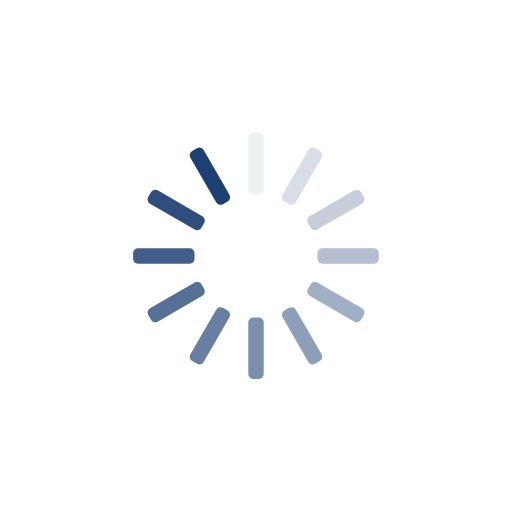
t = 0.00 s
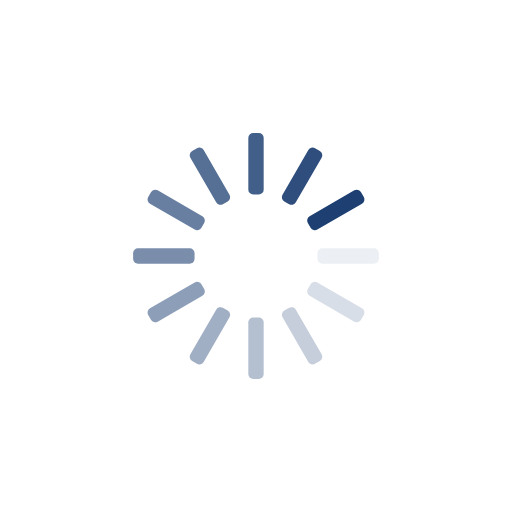
t = 0.25 s
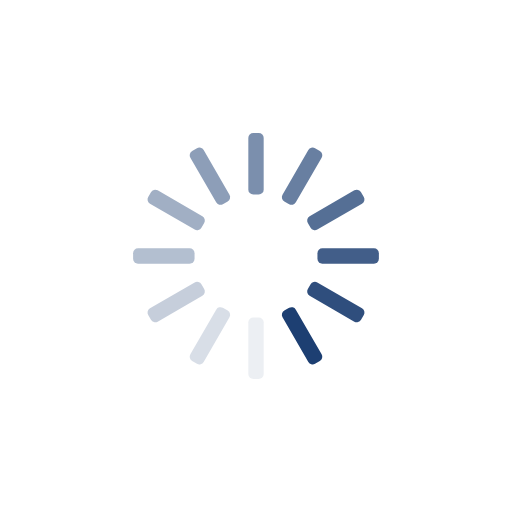
t = 0.50 s
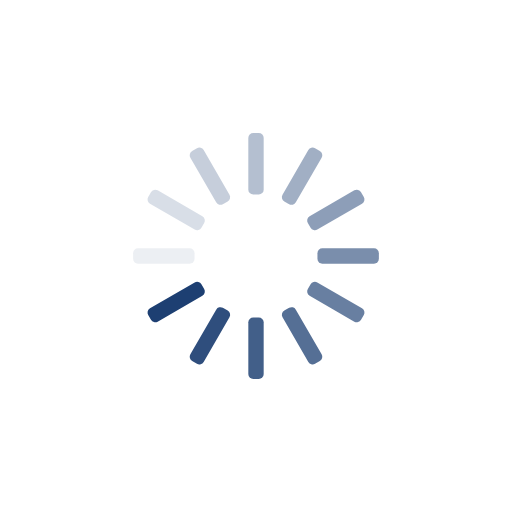
t = 0.75 s

The animated SVG that drew these frames (rendered in a browser with its animation timeline set to each time). Animation: 12 SMIL elements (animate=12); one cycle of 1.00 s, repeats indefinitely.

<?xml version="1.0" encoding="utf-8"?>
<svg xmlns="http://www.w3.org/2000/svg" xmlns:xlink="http://www.w3.org/1999/xlink" style="margin: auto; background: none; display: block; shape-rendering: auto;" width="64px" height="64px" viewBox="0 0 100 100" preserveAspectRatio="xMidYMid">
<g transform="rotate(0 50 50)">
  <rect x="48.5" y="26" rx="0.96" ry="0.96" width="3" height="12" fill="#1d3f72">
    <animate attributeName="opacity" values="1;0" keyTimes="0;1" dur="1s" begin="-0.9166666666666666s" repeatCount="indefinite"></animate>
  </rect>
</g><g transform="rotate(30 50 50)">
  <rect x="48.5" y="26" rx="0.96" ry="0.96" width="3" height="12" fill="#1d3f72">
    <animate attributeName="opacity" values="1;0" keyTimes="0;1" dur="1s" begin="-0.8333333333333334s" repeatCount="indefinite"></animate>
  </rect>
</g><g transform="rotate(60 50 50)">
  <rect x="48.5" y="26" rx="0.96" ry="0.96" width="3" height="12" fill="#1d3f72">
    <animate attributeName="opacity" values="1;0" keyTimes="0;1" dur="1s" begin="-0.75s" repeatCount="indefinite"></animate>
  </rect>
</g><g transform="rotate(90 50 50)">
  <rect x="48.5" y="26" rx="0.96" ry="0.96" width="3" height="12" fill="#1d3f72">
    <animate attributeName="opacity" values="1;0" keyTimes="0;1" dur="1s" begin="-0.6666666666666666s" repeatCount="indefinite"></animate>
  </rect>
</g><g transform="rotate(120 50 50)">
  <rect x="48.5" y="26" rx="0.96" ry="0.96" width="3" height="12" fill="#1d3f72">
    <animate attributeName="opacity" values="1;0" keyTimes="0;1" dur="1s" begin="-0.5833333333333334s" repeatCount="indefinite"></animate>
  </rect>
</g><g transform="rotate(150 50 50)">
  <rect x="48.5" y="26" rx="0.96" ry="0.96" width="3" height="12" fill="#1d3f72">
    <animate attributeName="opacity" values="1;0" keyTimes="0;1" dur="1s" begin="-0.5s" repeatCount="indefinite"></animate>
  </rect>
</g><g transform="rotate(180 50 50)">
  <rect x="48.5" y="26" rx="0.96" ry="0.96" width="3" height="12" fill="#1d3f72">
    <animate attributeName="opacity" values="1;0" keyTimes="0;1" dur="1s" begin="-0.4166666666666667s" repeatCount="indefinite"></animate>
  </rect>
</g><g transform="rotate(210 50 50)">
  <rect x="48.5" y="26" rx="0.96" ry="0.96" width="3" height="12" fill="#1d3f72">
    <animate attributeName="opacity" values="1;0" keyTimes="0;1" dur="1s" begin="-0.3333333333333333s" repeatCount="indefinite"></animate>
  </rect>
</g><g transform="rotate(240 50 50)">
  <rect x="48.5" y="26" rx="0.96" ry="0.96" width="3" height="12" fill="#1d3f72">
    <animate attributeName="opacity" values="1;0" keyTimes="0;1" dur="1s" begin="-0.25s" repeatCount="indefinite"></animate>
  </rect>
</g><g transform="rotate(270 50 50)">
  <rect x="48.5" y="26" rx="0.96" ry="0.96" width="3" height="12" fill="#1d3f72">
    <animate attributeName="opacity" values="1;0" keyTimes="0;1" dur="1s" begin="-0.16666666666666666s" repeatCount="indefinite"></animate>
  </rect>
</g><g transform="rotate(300 50 50)">
  <rect x="48.5" y="26" rx="0.96" ry="0.96" width="3" height="12" fill="#1d3f72">
    <animate attributeName="opacity" values="1;0" keyTimes="0;1" dur="1s" begin="-0.08333333333333333s" repeatCount="indefinite"></animate>
  </rect>
</g><g transform="rotate(330 50 50)">
  <rect x="48.5" y="26" rx="0.96" ry="0.96" width="3" height="12" fill="#1d3f72">
    <animate attributeName="opacity" values="1;0" keyTimes="0;1" dur="1s" begin="0s" repeatCount="indefinite"></animate>
  </rect>
</g>
<!-- [ldio] generated by https://loading.io/ --></svg>
